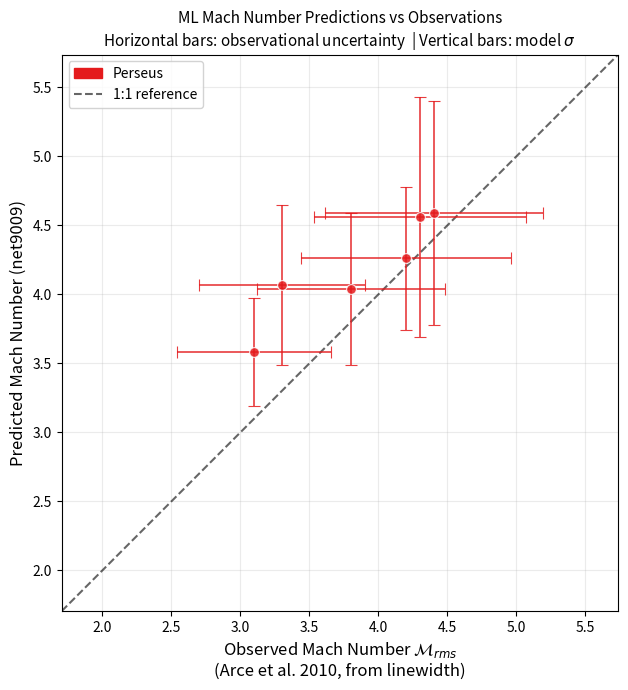

Here is the Python script that generated this plot: (Note: this script raises an exception after producing the figure.)
"""
plot_mc_predictions.py
======================
Scatter plot of net9009 Mach number predictions vs observational ground truth
for all molecular clouds. Each MC gets a unique color; tiled MCs have multiple
points of the same color.

Fill in the PREDICTIONS dict below with your values.
Ground truth values are from Arce et al. (2010) Table 5, using
  M_rms = sigma_v / c_s  with sigma_v = Delta_v / 2.355
  and c_s = 0.188 * sqrt(T_ex / 10 K) km/s
"""

import numpy as np
import matplotlib.pyplot as plt
import matplotlib.patches as mpatches

GROUND_TRUTH = {
    # Perseus sub-regions
    "L1448":    (4.3, 0.77),
    "NGC1333":  (4.4, 0.79),
    "B1-Ridge": (3.8, 0.68),
    "B1":       (4.2, 0.76),
    "IC348":    (3.3, 0.60),
    "B5":       (3.1, 0.56),
    # Add other MCs here as you get their literature values
    # "Taurus":   (M_rms, delta_M),
    # "Ophiuchus":(M_rms, delta_M),
    # "Orion":    (M_rms, delta_M),
    # "Serpens":  (M_rms, delta_M),
}

# ─────────────────────────────────────────────────────────────────────────────
# MODEL PREDICTIONS  ← FILL THESE IN
# Format: mc_name -> list of (tile_label, pred_M, pred_sigma, gt_key)
#   tile_label : string shown in tooltip/legend (e.g. "Tile 1", or cloud name)
#   pred_M     : net9009 predicted Mach number (after exp() conversion)
#   pred_sigma : predicted uncertainty (pred_M * sigma_logspace)
#   gt_key     : key into GROUND_TRUTH dict to use as x-axis value
#
# Clouds with no tiling have one entry; tiled clouds have one per tile.
# All tiles for the same cloud share the same color automatically.
# ─────────────────────────────────────────────────────────────────────────────
PREDICTIONS = {
    "Perseus": [
        # (tile_label, pred_M, pred_sigma, gt_key)
        ("Tile 1 (L1448)",    4.56, 0.87, "L1448"),
        ("Tile 2 (NGC1333)",  4.59, 0.81, "NGC1333"),
        ("Tile 3 (B1-Ridge)", 4.04, 0.55, "B1-Ridge"),
        ("Tile 4 (B1)",       4.26, 0.52, "B1"),
        ("Tile 5 (IC348)",    4.07, 0.58, "IC348"),
        ("Tile 6 (B5)",       3.58, 0.39, "B5"),
    ],
    # "Taurus": [
    #     ("Tile 1", pred_M, pred_sigma, "Taurus"),
    #     ("Tile 2", pred_M, pred_sigma, "Taurus"),
    # ],
    # "Ophiuchus": [
    #     ("Tile 1", pred_M, pred_sigma, "Ophiuchus"),
    # ],
    # "Orion": [
    #     ("Tile 1", pred_M, pred_sigma, "Orion"),
    # ],
    # "Serpens": [
    #     ("Single", pred_M, pred_sigma, "Serpens"),
    # ],
}

# ─────────────────────────────────────────────────────────────────────────────
# PLOT SETTINGS
# ─────────────────────────────────────────────────────────────────────────────
COLORS = [
    "#e41a1c",  # red      — Perseus
    "#377eb8",  # blue     — Taurus
    "#4daf4a",  # green    — Ophiuchus
    "#ff7f00",  # orange   — Orion
    "#984ea3",  # purple   — Serpens
    "#a65628",  # brown    — spare
    "#f781bf",  # pink     — spare
]

OUTPUT_PATH = "/home/x-nbisht1/plots/mc_mach_predictions.png"

# ─────────────────────────────────────────────────────────────────────────────
# BUILD PLOT
# ─────────────────────────────────────────────────────────────────────────────
fig, ax = plt.subplots(figsize=(8, 7))

all_x, all_y = [], []
legend_handles = []

for mc_idx, (mc_name, tiles) in enumerate(PREDICTIONS.items()):
    color = COLORS[mc_idx % len(COLORS)]

    xs, ys, xerrs, yerrs = [], [], [], []
    for (label, pred_M, pred_sigma, gt_key) in tiles:
        if gt_key not in GROUND_TRUTH:
            print(f"Warning: ground truth key '{gt_key}' not found, skipping {label}")
            continue
        gt_M, gt_err = GROUND_TRUTH[gt_key]
        xs.append(gt_M)
        ys.append(pred_M)
        xerrs.append(gt_err)
        yerrs.append(pred_sigma)
        all_x.append(gt_M)
        all_y.append(pred_M)

    if not xs:
        continue

    ax.errorbar(
        xs, ys,
        xerr=xerrs, yerr=yerrs,
        fmt="o", color=color,
        ecolor=color, elinewidth=1.2, capsize=4, capthick=1.2,
        markersize=7, markeredgewidth=0.8, markeredgecolor="white",
        alpha=0.85, zorder=3,
    )

    legend_handles.append(
        mpatches.Patch(color=color, label=mc_name)
    )

# 45-degree reference line
if all_x and all_y:
    lo = min(min(all_x), min(all_y)) * 0.55
    hi = max(max(all_x), max(all_y)) * 1.25
    ax.plot([lo, hi], [lo, hi], "k--", lw=1.5, alpha=0.6,
            label="1:1 reference", zorder=2)

    ax.set_xlim(lo, hi)
    ax.set_ylim(lo, hi)

ax.set_xlabel("Observed Mach Number $\\mathcal{M}_{rms}$\n"
              "(Arce et al. 2010, from linewidth)", fontsize=12)
ax.set_ylabel("Predicted Mach Number (net9009)", fontsize=12)
ax.set_title("ML Mach Number Predictions vs Observations\n"
             "Horizontal bars: observational uncertainty  "
             "| Vertical bars: model $\\sigma$",
             fontsize=11)

legend_handles.append(
    plt.Line2D([0], [0], ls="--", color="k", alpha=0.6, label="1:1 reference")
)
ax.legend(handles=legend_handles, fontsize=10, loc="upper left",
          framealpha=0.85)
ax.grid(True, alpha=0.25)
ax.set_aspect("equal", adjustable="box")

plt.tight_layout()
fig.savefig(OUTPUT_PATH, dpi=150, bbox_inches="tight")
plt.close(fig)
print(f"Saved: {OUTPUT_PATH}")
